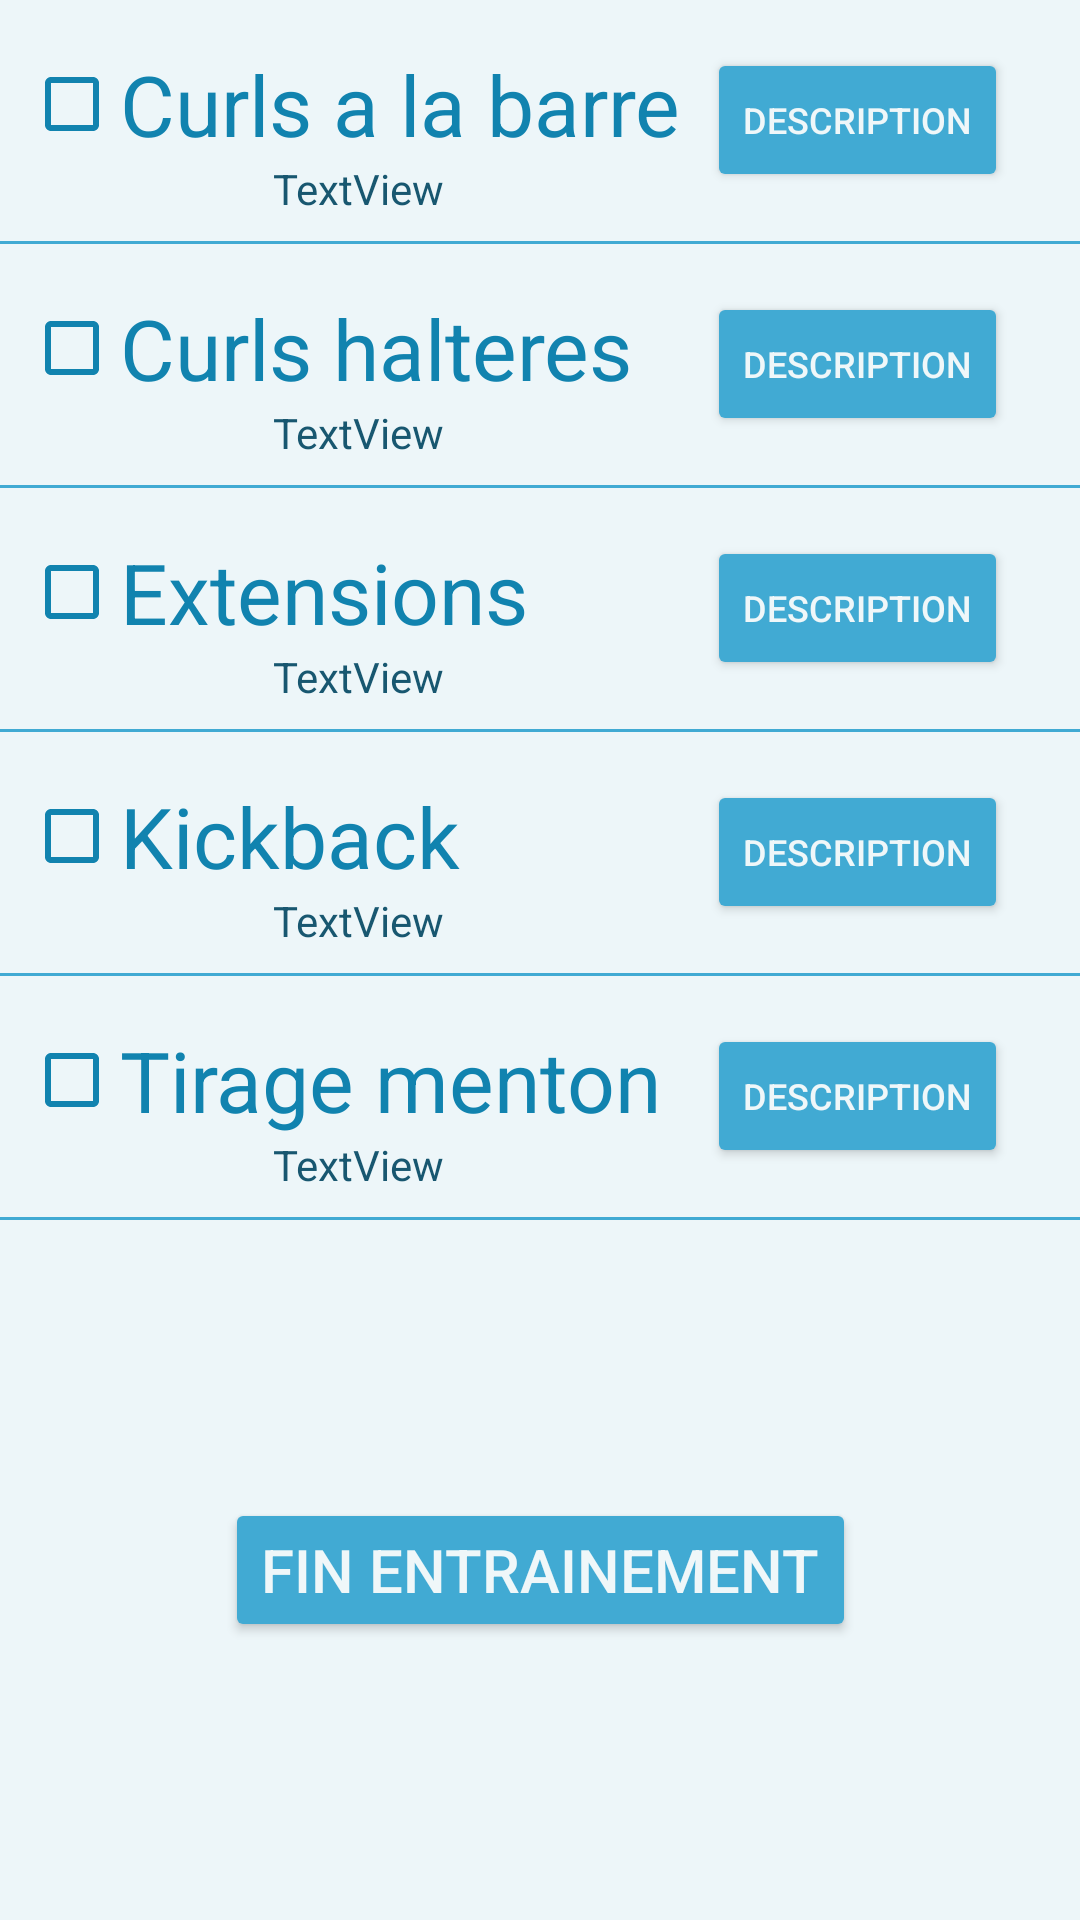

Layout XML and referenced resources for this Android screen:
<!-- AndroidManifest.xml: application theme AppTheme -->
<!-- res/layout/activity_entrainement_bras.xml -->
<?xml version="1.0" encoding="utf-8"?>

<android.support.constraint.ConstraintLayout xmlns:android="http://schemas.android.com/apk/res/android"
    xmlns:app="http://schemas.android.com/apk/res-auto"
    xmlns:tools="http://schemas.android.com/tools"
    android:layout_width="match_parent"
    android:layout_height="match_parent"
    android:background="@color/backgroundColor"
    tools:context="com.laurent.goga.bogatu.pumpnsmash.EntrainementBras">

    <CheckBox
        android:id="@+id/benchPressCheckBox"
        android:layout_width="wrap_content"
        android:layout_height="0dp"
        android:layout_marginStart="8dp"
        android:layout_marginTop="16dp"
        android:buttonTint="@color/textColorDark"
        android:text="@string/curls_a_la_barre"
        android:textColor="@color/textColorDark"
        android:textSize="28sp"
        app:layout_constraintStart_toStartOf="parent"
        app:layout_constraintTop_toTopOf="parent" />

    <Button
        android:id="@+id/curlsBarreButton"
        android:layout_width="0dp"
        android:layout_height="wrap_content"
        android:layout_marginEnd="24dp"
        android:layout_marginTop="16dp"
        android:backgroundTint="@color/colorPrimary"
        android:text="@string/description"
        android:textColor="@color/textColorLight"
        android:textSize="12sp"
        app:layout_constraintEnd_toEndOf="parent"
        app:layout_constraintTop_toTopOf="parent" />

    <TextView
        android:id="@+id/poidsBenchPressTextView"
        android:layout_width="wrap_content"
        android:layout_height="wrap_content"
        android:text="TextView"
        android:textColor="@color/textColorDarker"
        android:textSize="14sp"
        app:layout_constraintEnd_toEndOf="parent"
        app:layout_constraintHorizontal_bias="0.3"
        app:layout_constraintStart_toStartOf="parent"
        app:layout_constraintTop_toBottomOf="@+id/benchPressCheckBox" />

    <View
        android:id="@+id/view"
        style="@style/Divider"
        android:layout_width="wrap_content"
        android:layout_marginTop="8dp"
        android:background="@color/colorPrimaryDark"
        app:layout_constraintEnd_toEndOf="parent"
        app:layout_constraintHorizontal_bias="0.5"
        app:layout_constraintStart_toStartOf="parent"
        app:layout_constraintTop_toBottomOf="@+id/poidsBenchPressTextView" />

    <CheckBox
        android:id="@+id/chestFlyesCheckBox"
        android:layout_width="wrap_content"
        android:layout_height="wrap_content"
        android:layout_marginStart="8dp"
        android:layout_marginTop="16dp"
        android:buttonTint="@color/textColorDark"
        android:text="@string/curls_halteres"
        android:textColor="@color/textColorDark"
        android:textSize="28sp"
        app:layout_constraintStart_toStartOf="parent"
        app:layout_constraintTop_toBottomOf="@+id/view" />

    <Button
        android:id="@+id/curlsHalteresButton"
        android:layout_width="wrap_content"
        android:layout_height="wrap_content"
        android:layout_marginEnd="24dp"
        android:layout_marginTop="16dp"
        android:backgroundTint="@color/colorPrimary"
        android:text="@string/description"
        android:textColor="@color/textColorLight"
        android:textSize="12sp"
        app:layout_constraintEnd_toEndOf="parent"
        app:layout_constraintTop_toBottomOf="@+id/view" />

    <TextView
        android:id="@+id/poidsChestFlyesTextView"
        android:layout_width="wrap_content"
        android:layout_height="wrap_content"
        android:text="TextView"
        android:textColor="@color/textColorDarker"
        android:textSize="14sp"
        app:layout_constraintEnd_toEndOf="parent"
        app:layout_constraintHorizontal_bias="0.3"
        app:layout_constraintStart_toStartOf="parent"
        app:layout_constraintTop_toBottomOf="@+id/chestFlyesCheckBox" />

    <View
        android:id="@+id/view2"
        style="@style/Divider"
        android:layout_width="wrap_content"
        android:layout_marginTop="8dp"
        android:background="@color/colorPrimaryDark"
        app:layout_constraintEnd_toEndOf="parent"
        app:layout_constraintHorizontal_bias="0.5"
        app:layout_constraintStart_toStartOf="parent"
        app:layout_constraintTop_toBottomOf="@+id/poidsChestFlyesTextView" />

    <CheckBox
        android:id="@+id/pulldownCheckBox"
        android:layout_width="wrap_content"
        android:layout_height="0dp"
        android:layout_marginStart="8dp"
        android:layout_marginTop="16dp"
        android:buttonTint="@color/textColorDark"
        android:text="@string/extensions"
        android:textColor="@color/textColorDark"
        android:textSize="28sp"
        app:layout_constraintStart_toStartOf="parent"
        app:layout_constraintTop_toBottomOf="@+id/view2" />

    <Button
        android:id="@+id/extensionsVerticalesButton"
        android:layout_width="wrap_content"
        android:layout_height="wrap_content"
        android:layout_marginEnd="24dp"
        android:layout_marginTop="16dp"
        android:backgroundTint="@color/colorPrimary"
        android:text="@string/description"
        android:textColor="@color/textColorLight"
        android:textSize="12sp"
        app:layout_constraintEnd_toEndOf="parent"
        app:layout_constraintTop_toBottomOf="@+id/view2" />

    <TextView
        android:id="@+id/poidsPulldownTextView"
        android:layout_width="wrap_content"
        android:layout_height="wrap_content"
        android:text="TextView"
        android:textColor="@color/textColorDarker"
        android:textSize="14sp"
        app:layout_constraintEnd_toEndOf="parent"
        app:layout_constraintHorizontal_bias="0.3"
        app:layout_constraintStart_toStartOf="parent"
        app:layout_constraintTop_toBottomOf="@+id/pulldownCheckBox" />

    <View
        android:id="@+id/view3"
        style="@style/Divider"
        android:layout_width="wrap_content"
        android:layout_marginTop="8dp"
        android:background="@color/colorPrimaryDark"
        app:layout_constraintEnd_toEndOf="parent"
        app:layout_constraintHorizontal_bias="0.5"
        app:layout_constraintStart_toStartOf="parent"
        app:layout_constraintTop_toBottomOf="@+id/poidsPulldownTextView" />

    <CheckBox
        android:id="@+id/rowingBarreCheckBox"
        android:layout_width="wrap_content"
        android:layout_height="0dp"
        android:layout_marginStart="8dp"
        android:layout_marginTop="16dp"
        android:buttonTint="@color/textColorDark"
        android:text="@string/kickback"
        android:textColor="@color/textColorDark"
        android:textSize="28sp"
        app:layout_constraintStart_toStartOf="parent"
        app:layout_constraintTop_toBottomOf="@+id/view3" />

    <Button
        android:id="@+id/kickbackButton"
        android:layout_width="wrap_content"
        android:layout_height="wrap_content"
        android:layout_marginEnd="24dp"
        android:layout_marginTop="16dp"
        android:backgroundTint="@color/colorPrimary"
        android:text="@string/description"
        android:textColor="@color/textColorLight"
        android:textSize="12sp"
        app:layout_constraintEnd_toEndOf="parent"
        app:layout_constraintTop_toBottomOf="@+id/view3" />

    <TextView
        android:id="@+id/poidsRowingBarreTextView"
        android:layout_width="wrap_content"
        android:layout_height="wrap_content"
        android:text="TextView"
        android:textColor="@color/textColorDarker"
        android:textSize="14sp"
        app:layout_constraintEnd_toEndOf="parent"
        app:layout_constraintHorizontal_bias="0.3"
        app:layout_constraintStart_toStartOf="parent"
        app:layout_constraintTop_toBottomOf="@+id/rowingBarreCheckBox" />

    <View
        android:id="@+id/view4"
        style="@style/Divider"
        android:layout_width="wrap_content"
        android:layout_marginTop="8dp"
        android:background="@color/colorPrimaryDark"
        app:layout_constraintEnd_toEndOf="parent"
        app:layout_constraintHorizontal_bias="0.5"
        app:layout_constraintStart_toStartOf="parent"
        app:layout_constraintTop_toBottomOf="@+id/poidsRowingBarreTextView" />

    <CheckBox
        android:id="@+id/crunchBenchCheckBox"
        android:layout_width="wrap_content"
        android:layout_height="0dp"
        android:layout_marginStart="8dp"
        android:layout_marginTop="16dp"
        android:buttonTint="@color/textColorDark"
        android:text="@string/tirage_menton"
        android:textColor="@color/textColorDark"
        android:textSize="28sp"
        app:layout_constraintStart_toStartOf="parent"
        app:layout_constraintTop_toBottomOf="@+id/view4" />

    <Button
        android:id="@+id/tirageMentonButton"
        android:layout_width="wrap_content"
        android:layout_height="wrap_content"
        android:layout_marginEnd="24dp"
        android:layout_marginTop="16dp"
        android:backgroundTint="@color/colorPrimary"
        android:text="@string/description"
        android:textColor="@color/textColorLight"
        android:textSize="12sp"
        app:layout_constraintEnd_toEndOf="parent"
        app:layout_constraintTop_toBottomOf="@+id/view4" />

    <TextView
        android:id="@+id/poidsCrunchBenchTextView"
        android:layout_width="wrap_content"
        android:layout_height="wrap_content"
        android:text="@string/textview"
        android:textColor="@color/textColorDarker"
        android:textSize="14sp"
        app:layout_constraintEnd_toEndOf="parent"
        app:layout_constraintHorizontal_bias="0.3"
        app:layout_constraintStart_toStartOf="parent"
        app:layout_constraintTop_toBottomOf="@+id/crunchBenchCheckBox" />

    <View
        android:id="@+id/view5"
        style="@style/Divider"
        android:layout_width="wrap_content"
        android:layout_marginTop="8dp"
        android:background="@color/colorPrimaryDark"
        app:layout_constraintEnd_toEndOf="parent"
        app:layout_constraintHorizontal_bias="0.5"
        app:layout_constraintStart_toStartOf="parent"
        app:layout_constraintTop_toBottomOf="@+id/poidsCrunchBenchTextView" />

    <Button
        android:id="@+id/finEntrainementBrasButton"
        android:layout_width="wrap_content"
        android:layout_height="wrap_content"
        android:backgroundTint="@color/colorPrimary"
        android:text="@string/fin_entrainement"
        android:textColor="@color/textColorLight"
        android:textSize="20sp"
        app:layout_constraintBottom_toBottomOf="parent"
        app:layout_constraintEnd_toEndOf="parent"
        app:layout_constraintStart_toStartOf="parent"
        app:layout_constraintTop_toBottomOf="@+id/view5" />

</android.support.constraint.ConstraintLayout>
<!-- resources referenced by this layout -->
<resources>
  <color name="backgroundColor">#edf6f9</color>
  <color name="colorPrimary">#41aad3</color>
  <color name="colorPrimaryDark">#41aad3</color>
  <color name="textColorDark">#1183af</color>
  <color name="textColorDarker">#185770</color>
  <color name="textColorLight">#eff7f9</color>
  <string name="curls_a_la_barre">Curls a la barre</string>
  <string name="curls_halteres">Curls halteres</string>
  <string name="description">Description</string>
  <string name="extensions">Extensions</string>
  <string name="fin_entrainement">Fin Entrainement</string>
  <string name="kickback">Kickback</string>
  <string name="textview">TextView</string>
  <string name="tirage_menton">Tirage menton</string>
  <style name="Divider">
          <item name="android:layout_width">match_parent</item>
          <item name="android:layout_height">1dp</item>
          <item name="android:background">?android:attr/listDivider</item>
      </style>
  <style name="AppTheme" parent="Theme.AppCompat.Light.DarkActionBar">
          
          <item name="colorPrimary">@color/colorPrimary</item>
          <item name="colorPrimaryDark">@color/colorPrimaryDark</item>
          <item name="colorAccent">@color/colorAccent</item>
          <item name="android:spinnerDropDownItemStyle">@style/mySpinnerItemStyle</item>
      </style>
  <color name="colorAccent">#1a617c</color>
  <style name="mySpinnerItemStyle" parent="@android:style/Widget.Holo.DropDownItem.Spinner">
          <item name="android:textColor">@color/my_spinner_text_color</item>
          <item name="android:background">@color/backgroundColor</item>
      </style>
  <color name="my_spinner_text_color">#185770</color>
</resources>
